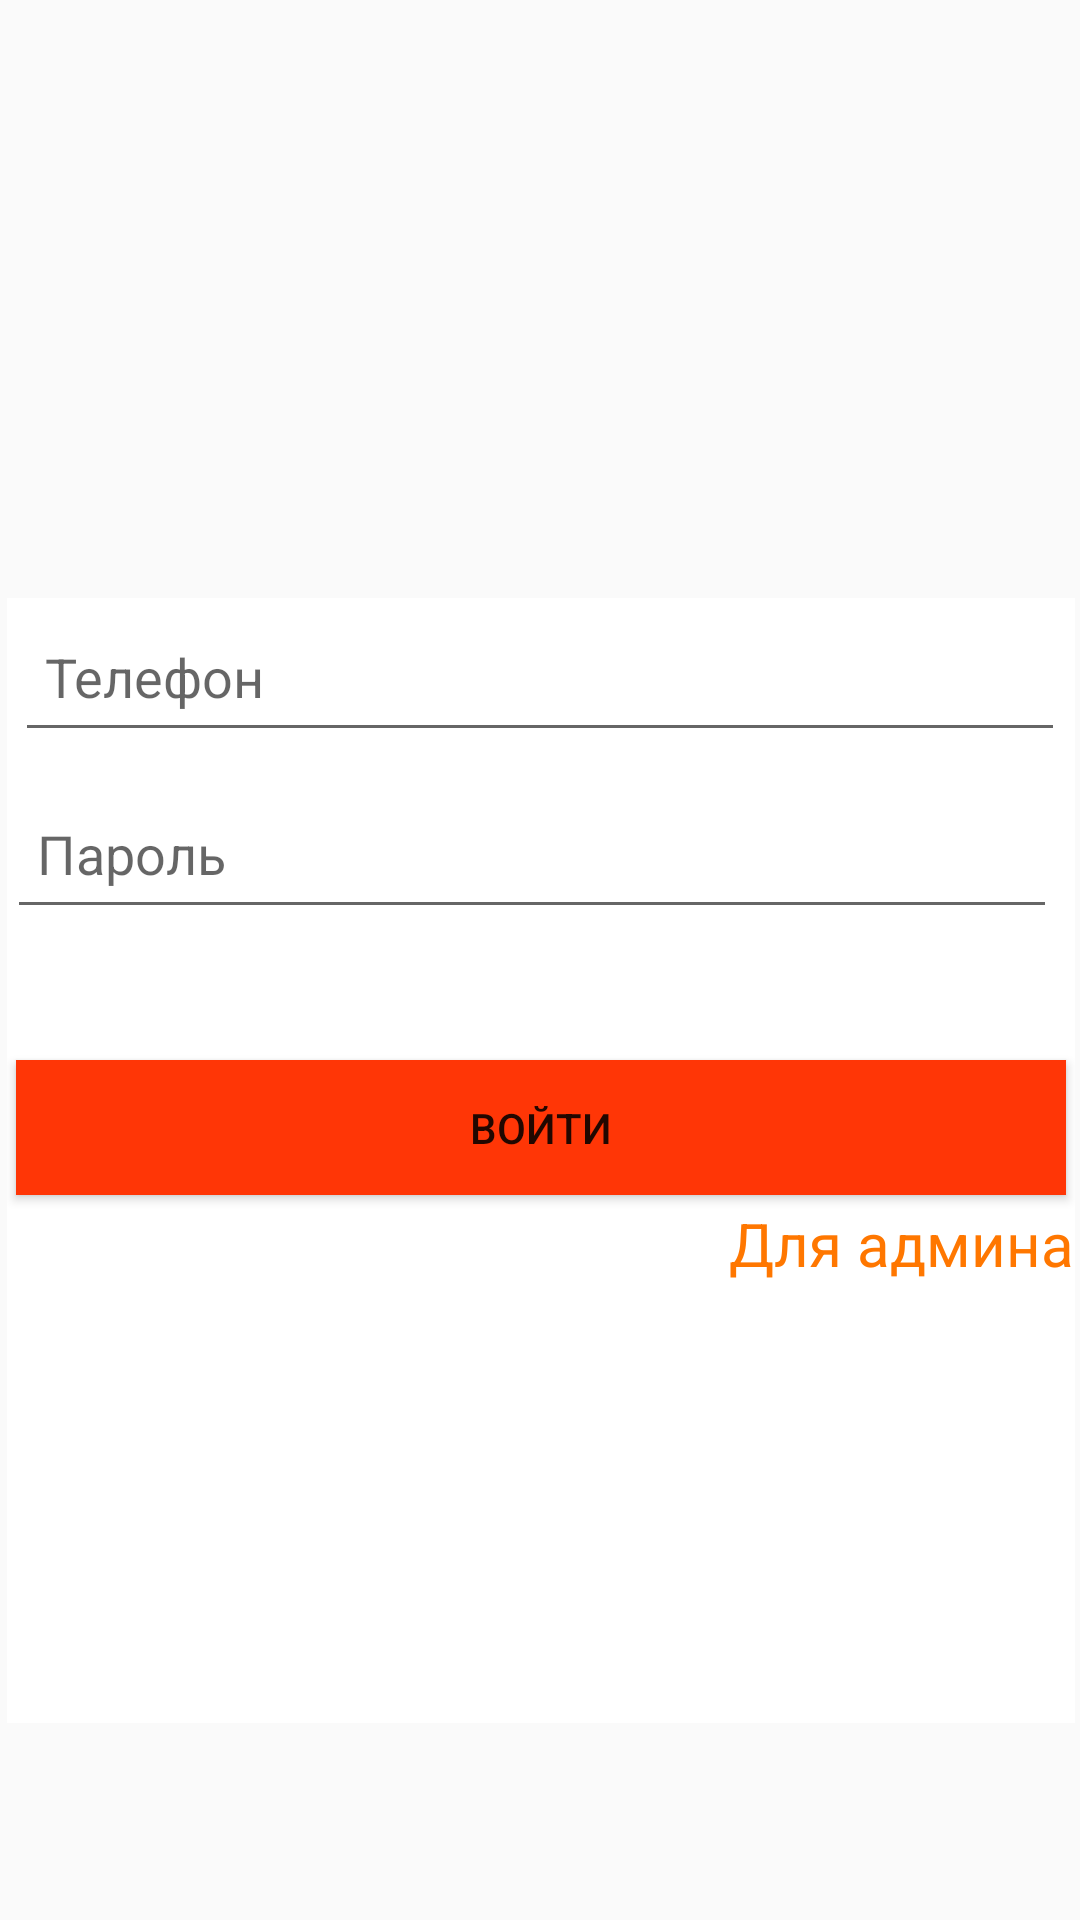

The Android layout XML behind this screen, and the referenced resources:
<!-- AndroidManifest.xml: application theme Theme.AppCompat.DayNight.NoActionBar -->
<!-- res/layout/activity_sing_in.xml -->
<?xml version="1.0" encoding="utf-8"?>
<androidx.constraintlayout.widget.ConstraintLayout xmlns:android="http://schemas.android.com/apk/res/android"
    xmlns:app="http://schemas.android.com/apk/res-auto"
    xmlns:tools="http://schemas.android.com/tools"
    android:layout_width="match_parent"
    android:layout_height="match_parent"
    android:background="@drawable/main"
    tools:context=".sing_in">

    <ImageView
        android:id="@+id/imageView2"

        android:layout_width="wrap_content"
        android:layout_height="wrap_content"
        app:layout_constraintBottom_toBottomOf="parent"
        app:layout_constraintEnd_toEndOf="parent"
        app:layout_constraintHorizontal_bias="0.495"
        app:layout_constraintStart_toStartOf="parent"
        app:layout_constraintTop_toTopOf="parent"
        app:layout_constraintVertical_bias="0.053"
        />

    <androidx.constraintlayout.widget.ConstraintLayout
        android:layout_width="356dp"
        android:layout_height="375dp"
        android:background="@color/white"
        app:layout_constraintBottom_toBottomOf="parent"
        app:layout_constraintEnd_toEndOf="parent"
        app:layout_constraintHorizontal_bias="0.545"
        app:layout_constraintStart_toStartOf="parent"
        app:layout_constraintTop_toTopOf="parent"
        app:layout_constraintVertical_bias="0.752">

        <EditText
            android:id="@+id/Phone"
            android:layout_width="350dp"
            android:layout_height="50dp"
            android:ems="10"

            android:hint="Телефон"
            android:inputType="phone"

            android:padding="10dp"
            app:layout_constraintBottom_toTopOf="@+id/Pass"
            app:layout_constraintEnd_toEndOf="parent"
            app:layout_constraintHorizontal_bias="0.428"
            app:layout_constraintStart_toStartOf="parent"
            app:layout_constraintTop_toTopOf="parent"
            app:layout_constraintVertical_bias="0.121" />

        <EditText
            android:id="@+id/Pass"
            android:layout_width="350dp"
            android:layout_height="50dp"
            android:ems="10"

            android:hint="Пароль"
            android:inputType="textPersonName"
            android:padding="10dp"
            app:layout_constraintBottom_toBottomOf="parent"
            app:layout_constraintEnd_toEndOf="parent"
            app:layout_constraintHorizontal_bias="0.0"
            app:layout_constraintStart_toStartOf="parent"
            app:layout_constraintTop_toTopOf="parent"
            app:layout_constraintVertical_bias="0.186" />


        <Button
            android:id="@+id/button"
            android:layout_width="350dp"
            android:layout_height="45dp"
            android:layout_marginStart="162dp"
            android:layout_marginTop="261dp"
            android:layout_marginEnd="162dp"
            android:layout_marginBottom="176dp"
            android:background="#ff3606"
            android:text="Войти"
            app:layout_constraintBottom_toBottomOf="parent"
            app:layout_constraintEnd_toEndOf="parent"
            app:layout_constraintHorizontal_bias="0.501"
            app:layout_constraintStart_toStartOf="parent"
            app:layout_constraintTop_toBottomOf="@+id/imageView"
            app:layout_constraintVertical_bias="0.937" />

        <TextView
            android:id="@+id/adminlink"
            android:layout_width="wrap_content"
            android:layout_height="30dp"
            android:text="Для админа"
            android:textColor="#ff7700"
            android:textSize="20dp"
            app:layout_constraintBottom_toBottomOf="parent"
            app:layout_constraintEnd_toEndOf="parent"
            app:layout_constraintHorizontal_bias="1.0"
            app:layout_constraintStart_toStartOf="parent"
            app:layout_constraintTop_toTopOf="@+id/Phone"
            app:layout_constraintVertical_bias="0.583" />

        <TextView
            android:id="@+id/userlink"
            android:layout_width="wrap_content"
            android:layout_height="30dp"
            android:text="Для клиента"
            android:textColor="#ff7700"
            android:textSize="20dp"
            android:visibility="invisible"
            app:layout_constraintBottom_toBottomOf="parent"
            app:layout_constraintEnd_toEndOf="parent"
            app:layout_constraintHorizontal_bias="0.0"
            app:layout_constraintStart_toStartOf="parent"
            app:layout_constraintTop_toTopOf="parent"
            app:layout_constraintVertical_bias="0.585" />

    </androidx.constraintlayout.widget.ConstraintLayout>

    <ImageView
        android:id="@+id/imageView3"
        android:layout_width="350dp"
        android:layout_height="190dp"
        app:layout_constraintBottom_toBottomOf="parent"
        app:layout_constraintEnd_toEndOf="parent"
        app:layout_constraintHorizontal_bias="0.491"
        app:layout_constraintStart_toStartOf="parent"
        app:layout_constraintTop_toTopOf="parent"
        app:layout_constraintVertical_bias="0.0"
        app:srcCompat="@drawable/logo" />


</androidx.constraintlayout.widget.ConstraintLayout>
<!-- resources referenced by this layout -->
<resources>

  <!-- not gathered from this repository: default colours our renderer supplied (Android Studio template values) -->
  <color name="white">#FFFFFFFF</color>
</resources>
